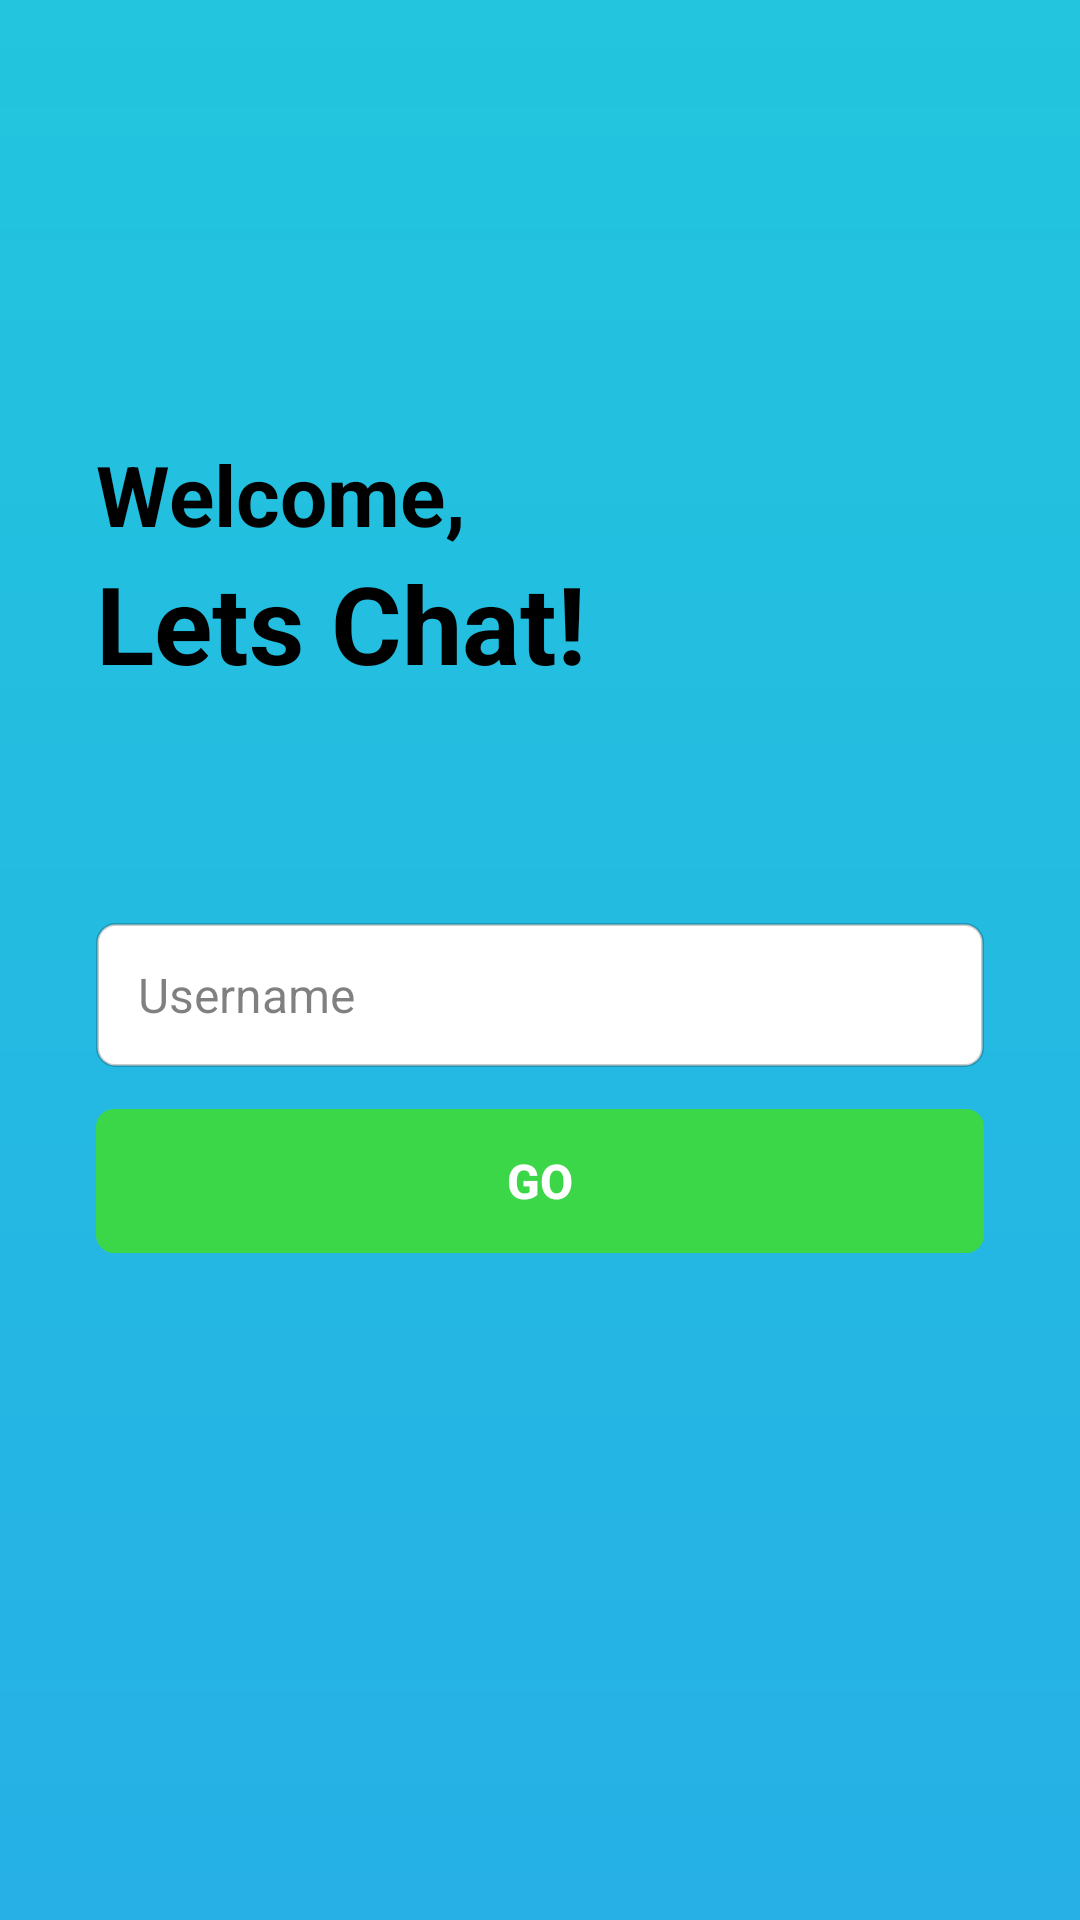

Reconstruct the res/layout file that produces this screen, plus the resources it refers to.
<!-- AndroidManifest.xml: application theme Theme.LLMChatBot -->
<!-- res/layout/activity_login.xml -->
<?xml version="1.0" encoding="utf-8"?>
<LinearLayout xmlns:android="http://schemas.android.com/apk/res/android"
    xmlns:tools="http://schemas.android.com/tools"
    android:layout_width="match_parent"
    android:layout_height="match_parent"
    android:background="@drawable/bg_login_gradient"
    android:orientation="vertical"
    android:padding="32dp"
    tools:context=".ui.LoginActivity">

    
    <Space
        android:layout_width="match_parent"
        android:layout_height="0dp"
        android:layout_weight="1.2" />

    <TextView
        android:id="@+id/tvWelcome"
        android:layout_width="wrap_content"
        android:layout_height="wrap_content"
        android:text="@string/welcome_title"
        android:textColor="@color/black"
        android:textSize="28sp"
        android:textStyle="bold" />

    <TextView
        android:id="@+id/tvLetsChat"
        android:layout_width="wrap_content"
        android:layout_height="wrap_content"
        android:text="@string/welcome_subtitle"
        android:textColor="@color/black"
        android:textSize="36sp"
        android:textStyle="bold" />

    <Space
        android:layout_width="match_parent"
        android:layout_height="0dp"
        android:layout_weight="0.8" />

    <EditText
        android:id="@+id/etUsername"
        android:layout_width="match_parent"
        android:layout_height="48dp"
        android:background="@drawable/bg_username_input"
        android:hint="@string/hint_username"
        android:textColorHint="@color/hint_text"
        android:textColor="@color/black"
        android:inputType="text"
        android:maxLines="1"
        android:paddingStart="14dp"
        android:paddingEnd="14dp"
        android:textSize="16sp"
        android:autofillHints="username" />

    <Button
        android:id="@+id/btnGo"
        android:layout_width="match_parent"
        android:layout_height="48dp"
        android:layout_marginTop="14dp"
        android:background="@drawable/bg_button_go"
        android:text="@string/action_go"
        android:textColor="@color/white"
        android:textSize="16sp"
        android:textStyle="bold"
        android:stateListAnimator="@null" />

    <Space
        android:layout_width="match_parent"
        android:layout_height="0dp"
        android:layout_weight="2" />

</LinearLayout>
<!-- resources referenced by this layout -->
<resources>
  <color name="black">#FF000000</color>
  <color name="hint_text">#7F000000</color>
  <color name="white">#FFFFFFFF</color>
  <!-- drawable bg_button_go (drawable) -->
  <?xml version="1.0" encoding="utf-8"?>
  <shape xmlns:android="http://schemas.android.com/apk/res/android"
      android:shape="rectangle">
      <solid android:color="@color/button_green" />
      <corners android:radius="6dp" />
  </shape>
  <!-- drawable bg_login_gradient (drawable) -->
  <?xml version="1.0" encoding="utf-8"?>
  <shape xmlns:android="http://schemas.android.com/apk/res/android"
      android:shape="rectangle">
      <gradient
          android:angle="270"
          android:startColor="@color/gradient_top"
          android:endColor="@color/gradient_bottom" />
  </shape>
  <!-- drawable bg_username_input (drawable) -->
  <?xml version="1.0" encoding="utf-8"?>
  <shape xmlns:android="http://schemas.android.com/apk/res/android"
      android:shape="rectangle">
      <solid android:color="@color/white" />
      <corners android:radius="6dp" />
      <stroke android:width="1dp" android:color="#33000000" />
  </shape>
  <string name="action_go">Go</string>
  <string name="hint_username">Username</string>
  <string name="welcome_subtitle">Lets Chat!</string>
  <string name="welcome_title">Welcome,</string>
  <style name="Theme.LLMChatBot" parent="Theme.MaterialComponents.Light.NoActionBar">
          <item name="colorPrimary">@color/gradient_bottom</item>
          <item name="colorPrimaryDark">@color/gradient_top</item>
          <item name="colorAccent">@color/button_green</item>
          <item name="android:statusBarColor">@color/gradient_top</item>
          <item name="android:windowLightStatusBar">false</item>
      </style>
  <color name="button_green">#3CD649</color>
  <color name="gradient_top">#22C5DD</color>
  <color name="gradient_bottom">#26B0E6</color>
</resources>
